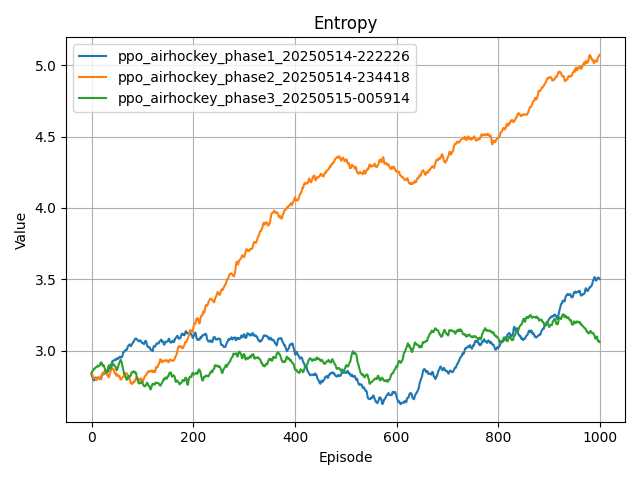

Source data for this figure (header and first rows):
step, value, run, metric
0, 2.832, ppo_airhockey_phase1_20250514-222226, Entropy
1, 2.822, ppo_airhockey_phase1_20250514-222226, Entropy
2, 2.814, ppo_airhockey_phase1_20250514-222226, Entropy
3, 2.805, ppo_airhockey_phase1_20250514-222226, Entropy
4, 2.796, ppo_airhockey_phase1_20250514-222226, Entropy
5, 2.793, ppo_airhockey_phase1_20250514-222226, Entropy
6, 2.794, ppo_airhockey_phase1_20250514-222226, Entropy
7, 2.806, ppo_airhockey_phase1_20250514-222226, Entropy
8, 2.813, ppo_airhockey_phase1_20250514-222226, Entropy
9, 2.804, ppo_airhockey_phase1_20250514-222226, Entropy
10, 2.805, ppo_airhockey_phase1_20250514-222226, Entropy
11, 2.809, ppo_airhockey_phase1_20250514-222226, Entropy
12, 2.81, ppo_airhockey_phase1_20250514-222226, Entropy
13, 2.812, ppo_airhockey_phase1_20250514-222226, Entropy
14, 2.813, ppo_airhockey_phase1_20250514-222226, Entropy
15, 2.807, ppo_airhockey_phase1_20250514-222226, Entropy
16, 2.804, ppo_airhockey_phase1_20250514-222226, Entropy
17, 2.81, ppo_airhockey_phase1_20250514-222226, Entropy
18, 2.81, ppo_airhockey_phase1_20250514-222226, Entropy
19, 2.812, ppo_airhockey_phase1_20250514-222226, Entropy
20, 2.828, ppo_airhockey_phase1_20250514-222226, Entropy
21, 2.836, ppo_airhockey_phase1_20250514-222226, Entropy
22, 2.836, ppo_airhockey_phase1_20250514-222226, Entropy
23, 2.838, ppo_airhockey_phase1_20250514-222226, Entropy
24, 2.835, ppo_airhockey_phase1_20250514-222226, Entropy
25, 2.847, ppo_airhockey_phase1_20250514-222226, Entropy
26, 2.851, ppo_airhockey_phase1_20250514-222226, Entropy
27, 2.85, ppo_airhockey_phase1_20250514-222226, Entropy
28, 2.854, ppo_airhockey_phase1_20250514-222226, Entropy
29, 2.859, ppo_airhockey_phase1_20250514-222226, Entropy
30, 2.863, ppo_airhockey_phase1_20250514-222226, Entropy
31, 2.859, ppo_airhockey_phase1_20250514-222226, Entropy
32, 2.853, ppo_airhockey_phase1_20250514-222226, Entropy
33, 2.858, ppo_airhockey_phase1_20250514-222226, Entropy
34, 2.874, ppo_airhockey_phase1_20250514-222226, Entropy
35, 2.881, ppo_airhockey_phase1_20250514-222226, Entropy
36, 2.883, ppo_airhockey_phase1_20250514-222226, Entropy
37, 2.893, ppo_airhockey_phase1_20250514-222226, Entropy
38, 2.896, ppo_airhockey_phase1_20250514-222226, Entropy
39, 2.904, ppo_airhockey_phase1_20250514-222226, Entropy
40, 2.919, ppo_airhockey_phase1_20250514-222226, Entropy
41, 2.926, ppo_airhockey_phase1_20250514-222226, Entropy
42, 2.931, ppo_airhockey_phase1_20250514-222226, Entropy
43, 2.931, ppo_airhockey_phase1_20250514-222226, Entropy
44, 2.933, ppo_airhockey_phase1_20250514-222226, Entropy
45, 2.936, ppo_airhockey_phase1_20250514-222226, Entropy
46, 2.939, ppo_airhockey_phase1_20250514-222226, Entropy
47, 2.935, ppo_airhockey_phase1_20250514-222226, Entropy
48, 2.936, ppo_airhockey_phase1_20250514-222226, Entropy
49, 2.946, ppo_airhockey_phase1_20250514-222226, Entropy
50, 2.948, ppo_airhockey_phase1_20250514-222226, Entropy
51, 2.942, ppo_airhockey_phase1_20250514-222226, Entropy
52, 2.945, ppo_airhockey_phase1_20250514-222226, Entropy
53, 2.949, ppo_airhockey_phase1_20250514-222226, Entropy
54, 2.951, ppo_airhockey_phase1_20250514-222226, Entropy
55, 2.957, ppo_airhockey_phase1_20250514-222226, Entropy
56, 2.96, ppo_airhockey_phase1_20250514-222226, Entropy
57, 2.955, ppo_airhockey_phase1_20250514-222226, Entropy
58, 2.952, ppo_airhockey_phase1_20250514-222226, Entropy
59, 2.955, ppo_airhockey_phase1_20250514-222226, Entropy
... 2,940 more rows
